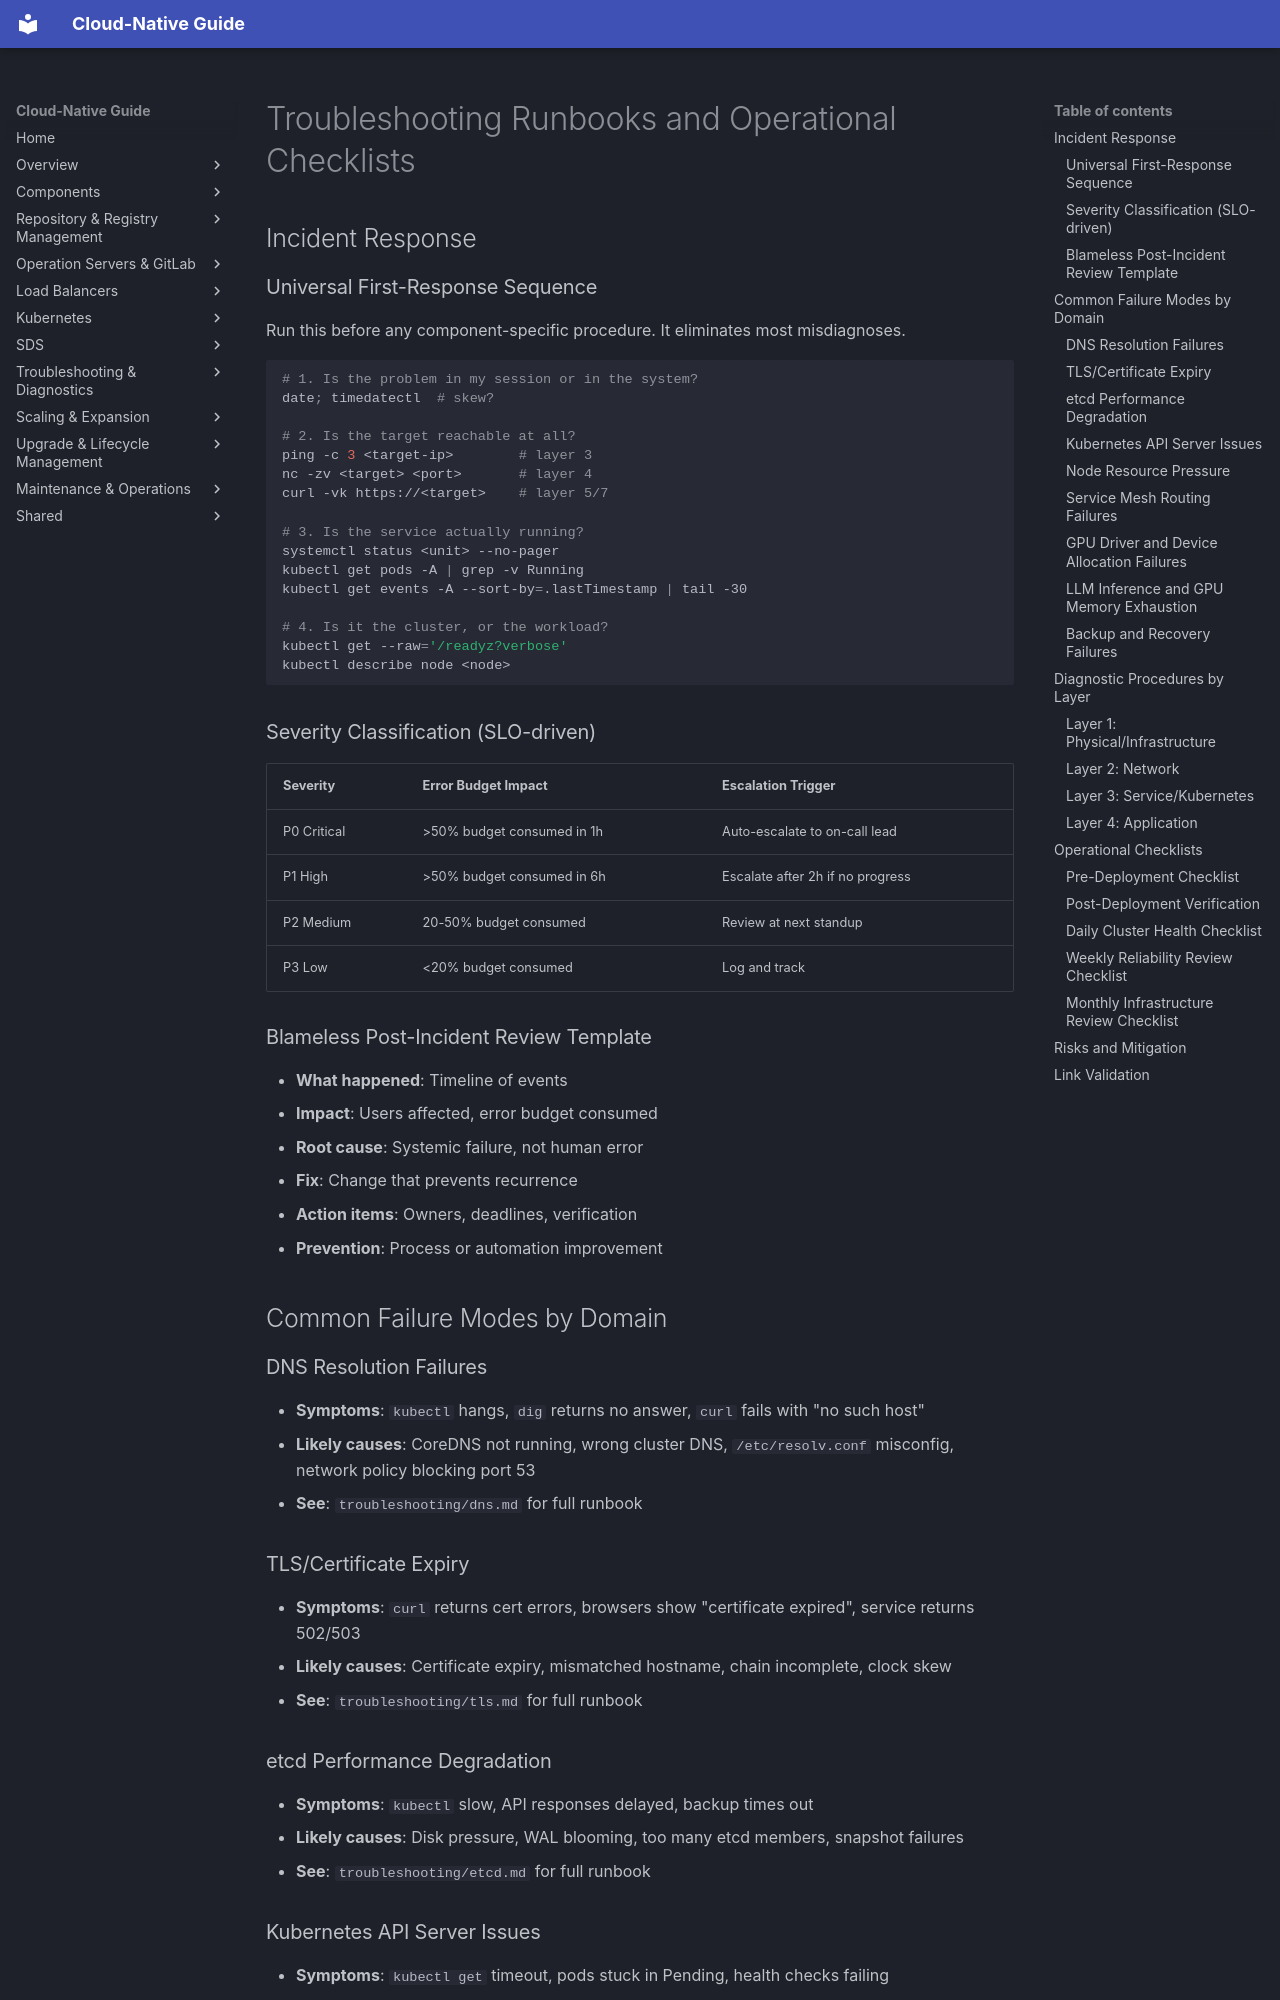

repository: DavoudTeimouri/cloud-native-guide · page: troubleshooting/runbooks-and-checklists/index.html · generator: mkdocs

# Troubleshooting Runbooks and Operational Checklists

## Incident Response

### Universal First-Response Sequence
Run this before any component-specific procedure. It eliminates most misdiagnoses.

```bash
# 1. Is the problem in my session or in the system?
date; timedatectl  # skew?

# 2. Is the target reachable at all?
ping -c 3 <target-ip>        # layer 3
nc -zv <target> <port>       # layer 4
curl -vk https://<target>    # layer 5/7

# 3. Is the service actually running?
systemctl status <unit> --no-pager
kubectl get pods -A | grep -v Running
kubectl get events -A --sort-by=.lastTimestamp | tail -30

# 4. Is it the cluster, or the workload?
kubectl get --raw='/readyz?verbose'
kubectl describe node <node>
```

### Severity Classification (SLO-driven)
| Severity | Error Budget Impact | Escalation Trigger |
|----------|--------------------|-------------------|
| P0 Critical | >50% budget consumed in 1h | Auto-escalate to on-call lead |
| P1 High | >50% budget consumed in 6h | Escalate after 2h if no progress |
| P2 Medium | 20-50% budget consumed | Review at next standup |
| P3 Low | <20% budget consumed | Log and track |

### Blameless Post-Incident Review Template
- **What happened**: Timeline of events
- **Impact**: Users affected, error budget consumed
- **Root cause**: Systemic failure, not human error
- **Fix**: Change that prevents recurrence
- **Action items**: Owners, deadlines, verification
- **Prevention**: Process or automation improvement

## Common Failure Modes by Domain

### DNS Resolution Failures
- **Symptoms**: `kubectl` hangs, `dig` returns no answer, `curl` fails with "no such host"
- **Likely causes**: CoreDNS not running, wrong cluster DNS, `/etc/resolv.conf` misconfig, network policy blocking port 53
- **See**: `troubleshooting/dns.md` for full runbook

### TLS/Certificate Expiry
- **Symptoms**: `curl` returns cert errors, browsers show "certificate expired", service returns 502/503
- **Likely causes**: Certificate expiry, mismatched hostname, chain incomplete, clock skew
- **See**: `troubleshooting/tls.md` for full runbook

### etcd Performance Degradation
- **Symptoms**: `kubectl` slow, API responses delayed, backup times out
- **Likely causes**: Disk pressure, WAL blooming, too many etcd members, snapshot failures
- **See**: `troubleshooting/etcd.md` for full runbook

### Kubernetes API Server Issues
- **Symptoms**: `kubectl get` timeout, pods stuck in Pending, health checks failing
- **Likely causes**: apiserver resource pressure, certificate expiry, RBAC misconfig, network policies
- **See**: `troubleshooting/apiserver.md` for full runbook
